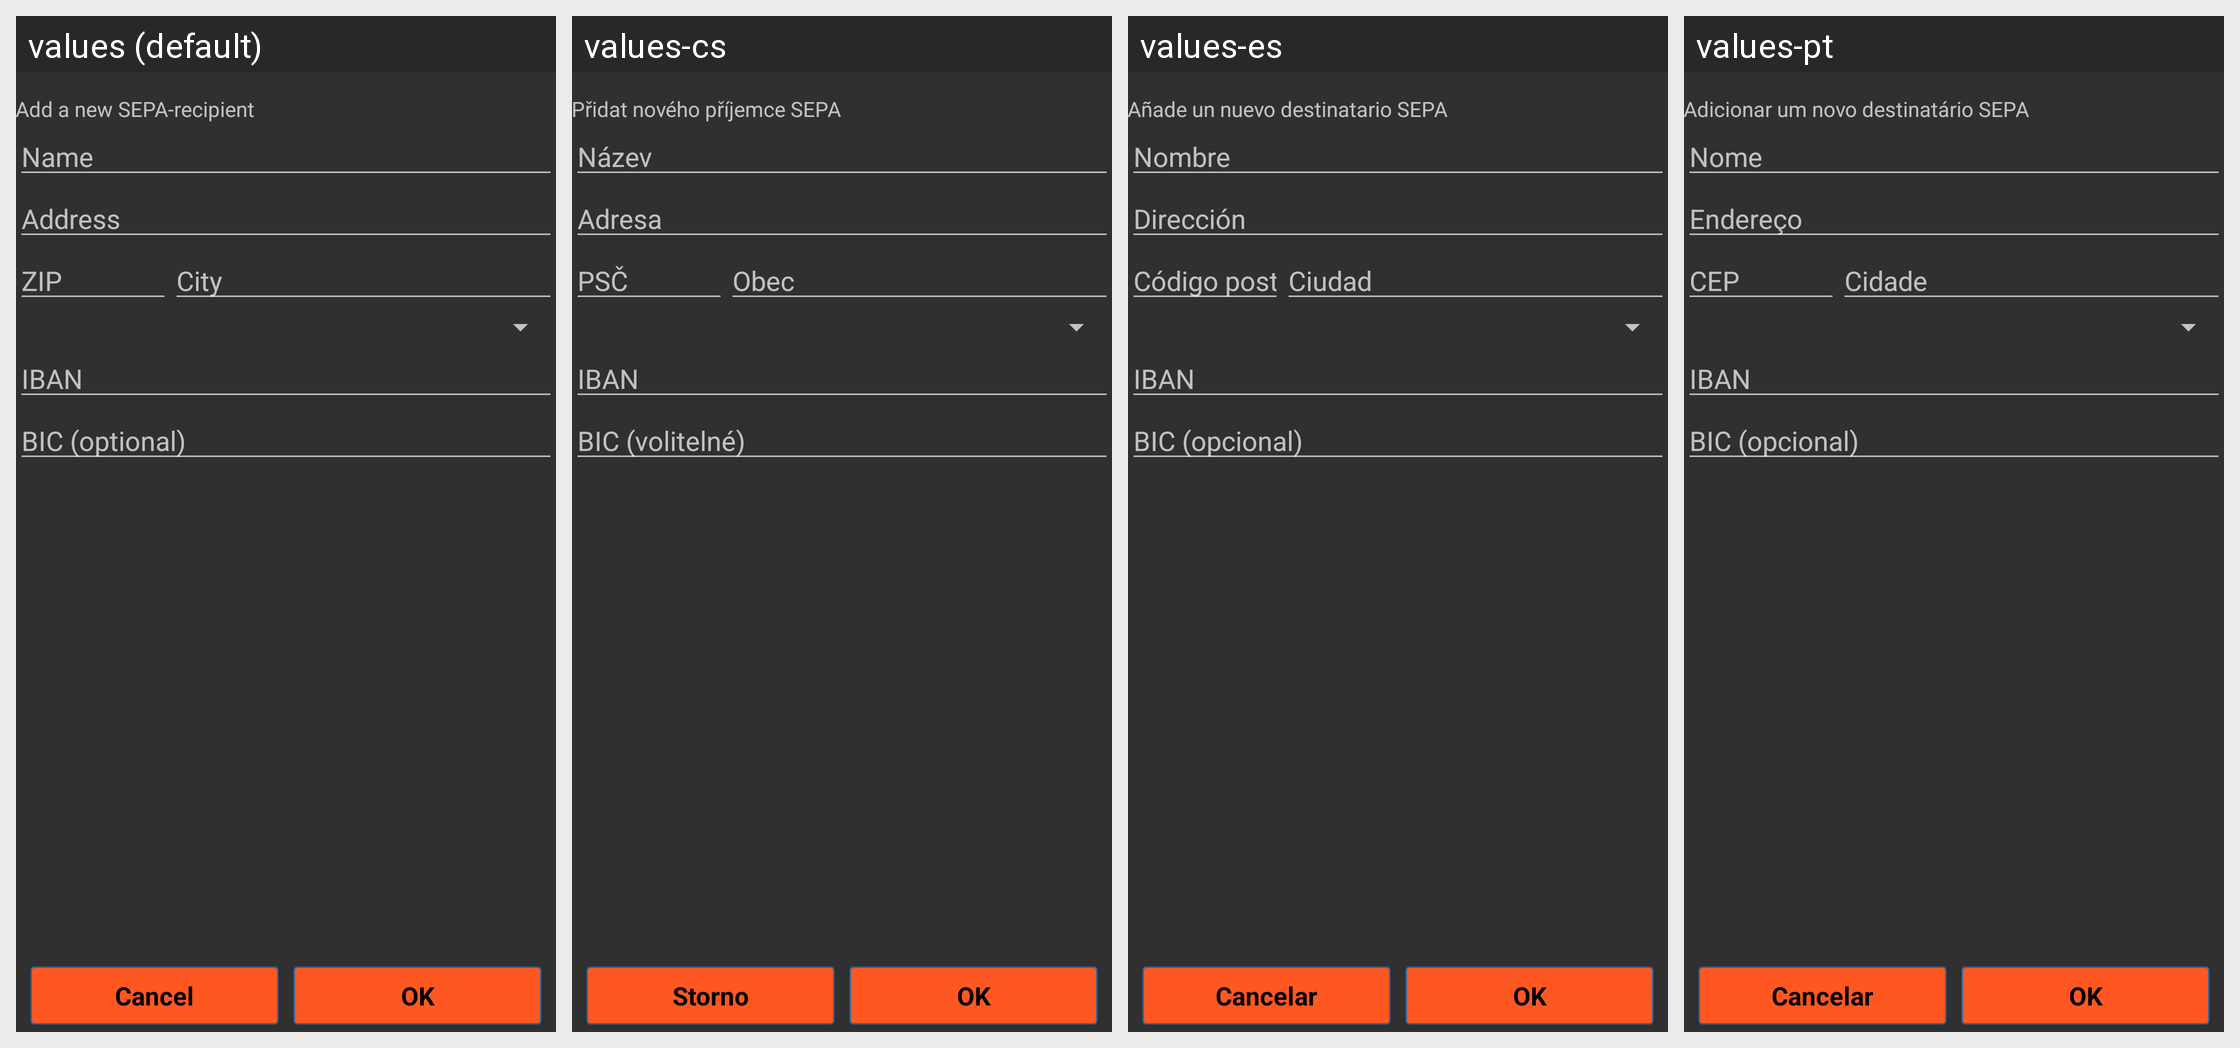

Strings drawn on this Android screen and how each of the app's shown locales translates them:
Android screen res/layout/ext_cashila_add_recipient.xml rendered under 4 locales, left to right: values (default), values-cs, values-es, values-pt. Device: Nexus 5 (rendered at 1080×1920; each locale shown at half size, 540×960, under a caption strip naming it); theme MyceliumModern.
Other locales in the repository, not shown: values-da, values-de, values-el, values-fr, values-it, values-ja, values-nl, values-ru, values-sl, values-sq, values-sv, values-zh, values-zh-rTW.
Strings drawn on this screen, with the default value and each locale's value (text and hints the layout hard-codes, and strings that could not be matched under every locale, appear in the picture but are not listed):

cashila_add_new_sepa_recipient_title
  values: Add a new SEPA-recipient
  values-cs: Přidat nového příjemce SEPA
  values-es: Añade un nuevo destinatario SEPA
  values-pt: Adicionar um novo destinatário SEPA

cashila_recipient_name
  values: Name
  values-cs: Název
  values-es: Nombre
  values-pt: Nome

cashila_recipient_address
  values: Address
  values-cs: Adresa
  values-es: Dirección
  values-pt: Endereço

cashila_recipient_zip_code
  values: ZIP
  values-cs: PSČ
  values-es: Código postal
  values-pt: CEP

cashila_recipient_city
  values: City
  values-cs: Obec
  values-es: Ciudad
  values-pt: Cidade

cashila_recipient_iban
  values: IBAN
  values-cs: IBAN
  values-es: IBAN
  values-pt: IBAN

cashila_recipient_bic
  values: BIC (optional)
  values-cs: BIC (volitelné)
  values-es: BIC (opcional)
  values-pt: BIC (opcional)

cancel
  values: Cancel
  values-cs: Storno
  values-es: Cancelar
  values-pt: Cancelar

ok
  values: OK
  values-cs: OK
  values-es: OK
  values-pt: OK
